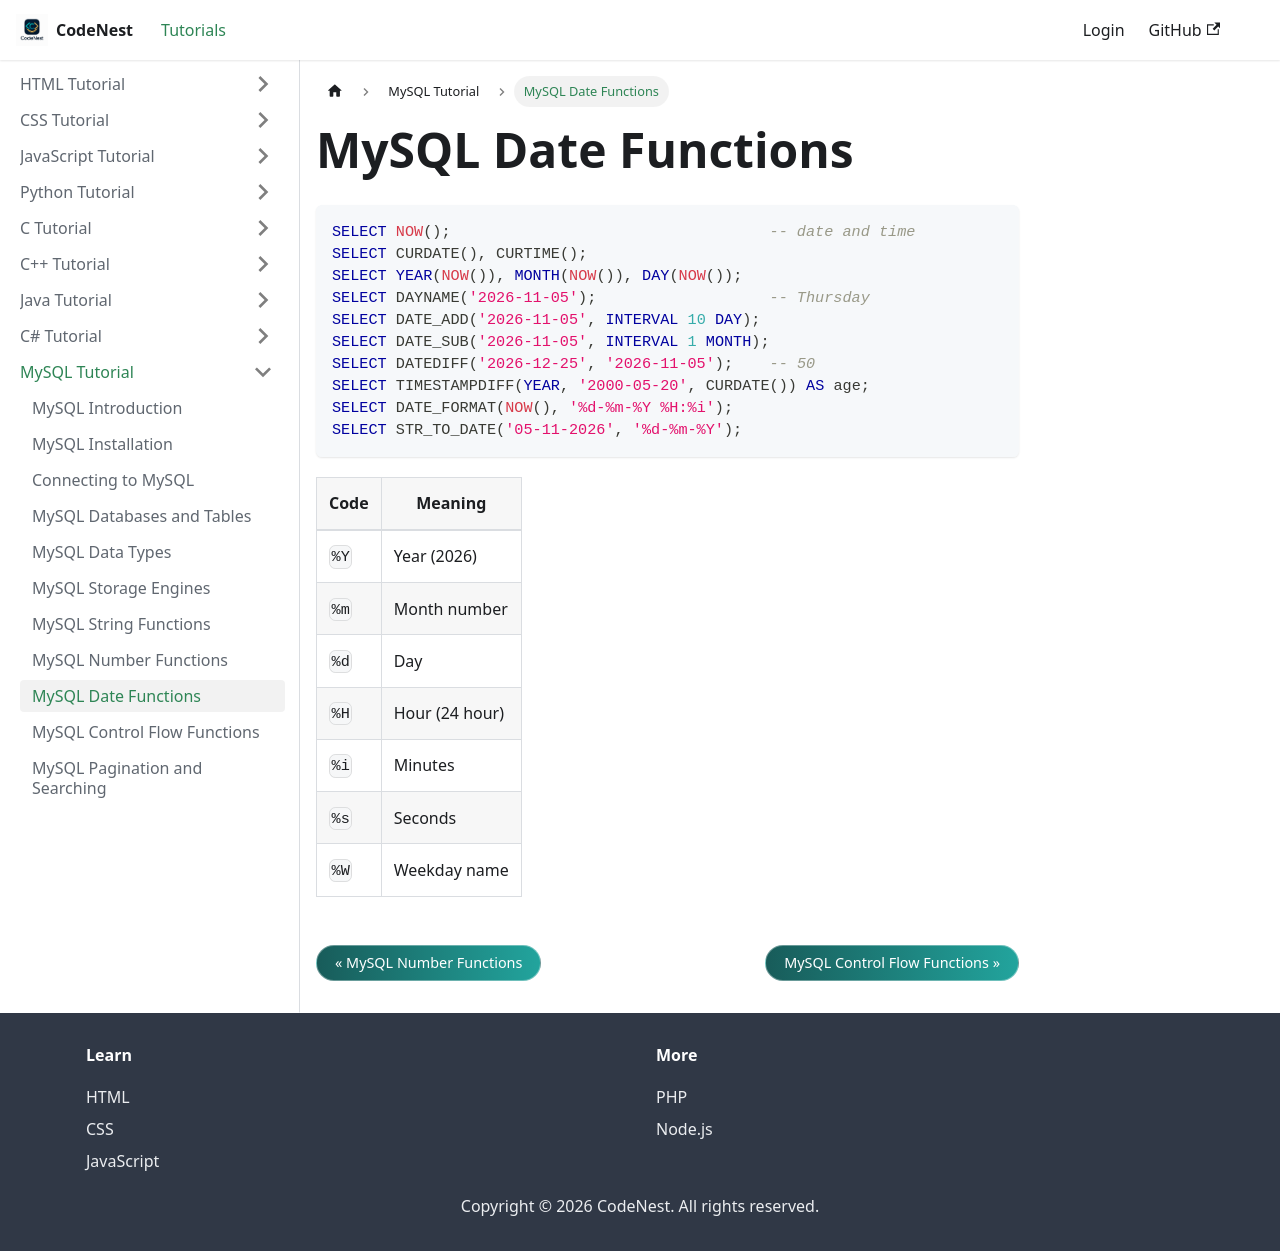

repository: adnankhan112/codenest · page: docs/mysql/date-functions.html · generator: docusaurus

---
title: "MySQL Date Functions"
sidebar_position: 9
---

# MySQL Date Functions

```sql
SELECT NOW();                                   -- date and time
SELECT CURDATE(), CURTIME();
SELECT YEAR(NOW()), MONTH(NOW()), DAY(NOW());
SELECT DAYNAME('2026-11-05');                   -- Thursday
SELECT DATE_ADD('2026-11-05', INTERVAL 10 DAY);
SELECT DATE_SUB('2026-11-05', INTERVAL 1 MONTH);
SELECT DATEDIFF('2026-12-25', '2026-11-05');    -- 50
SELECT TIMESTAMPDIFF(YEAR, '2000-05-20', CURDATE()) AS age;
SELECT DATE_FORMAT(NOW(), '%d-%m-%Y %H:%i');
SELECT STR_TO_DATE('05-11-2026', '%d-%m-%Y');
```

| Code | Meaning |
| --- | --- |
| `%Y` | Year (2026) |
| `%m` | Month number |
| `%d` | Day |
| `%H` | Hour (24 hour) |
| `%i` | Minutes |
| `%s` | Seconds |
| `%W` | Weekday name |
